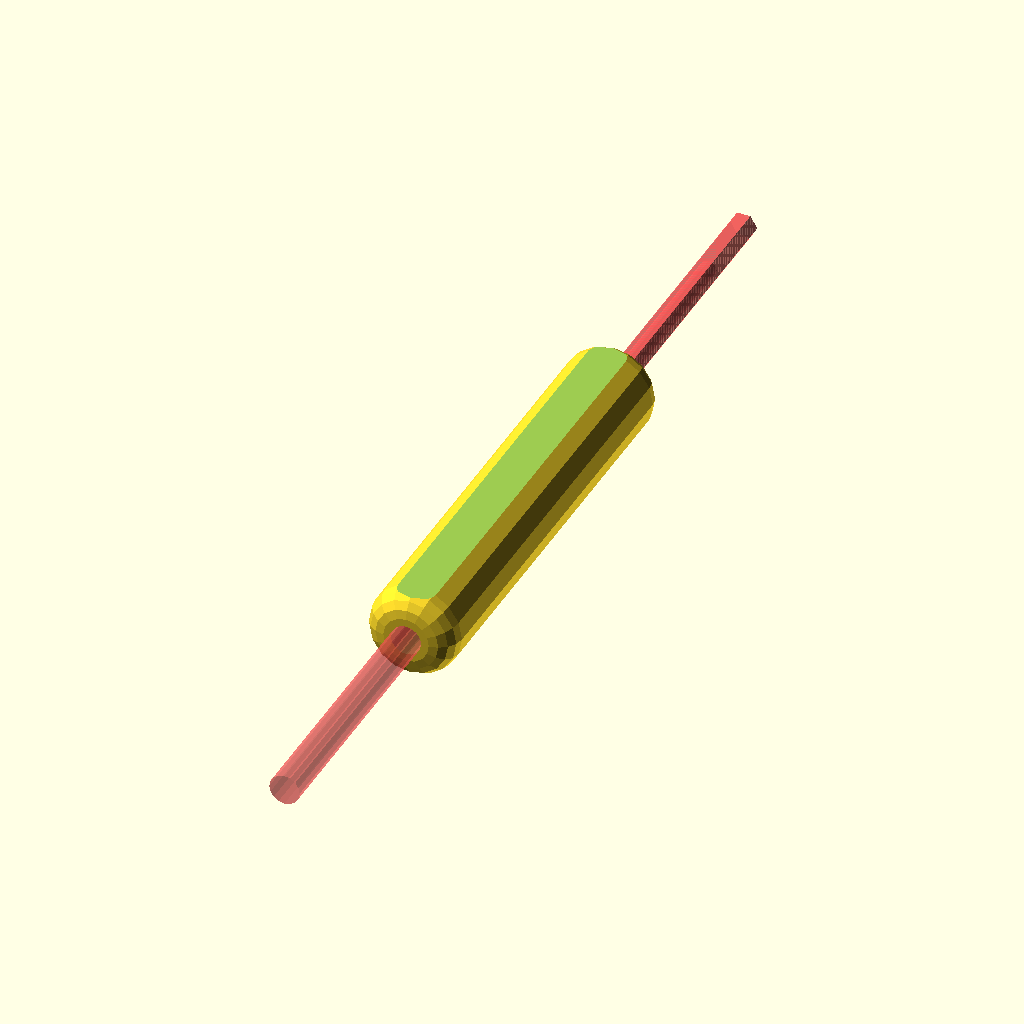
Cell 1: the model at its default parameters.
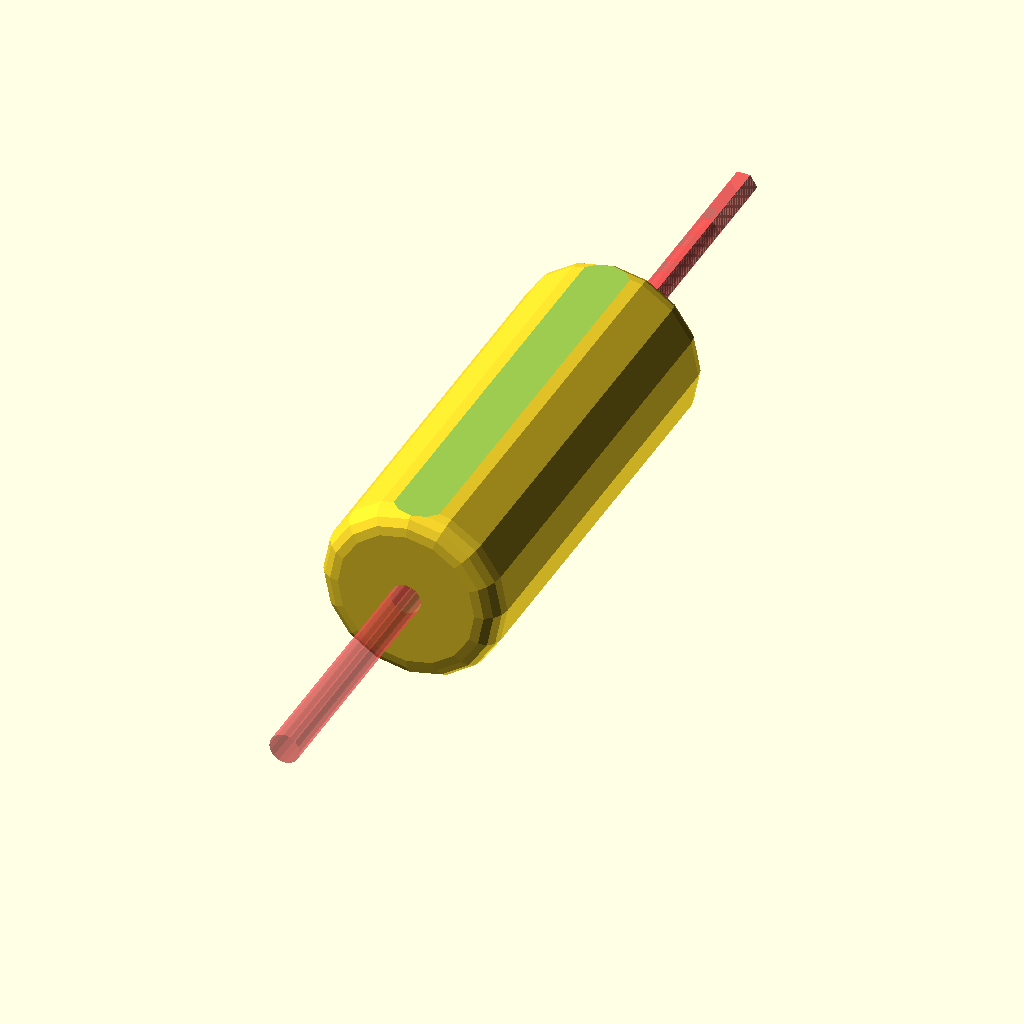
Cell 2 — handleD set to 80, the other parameters unchanged.
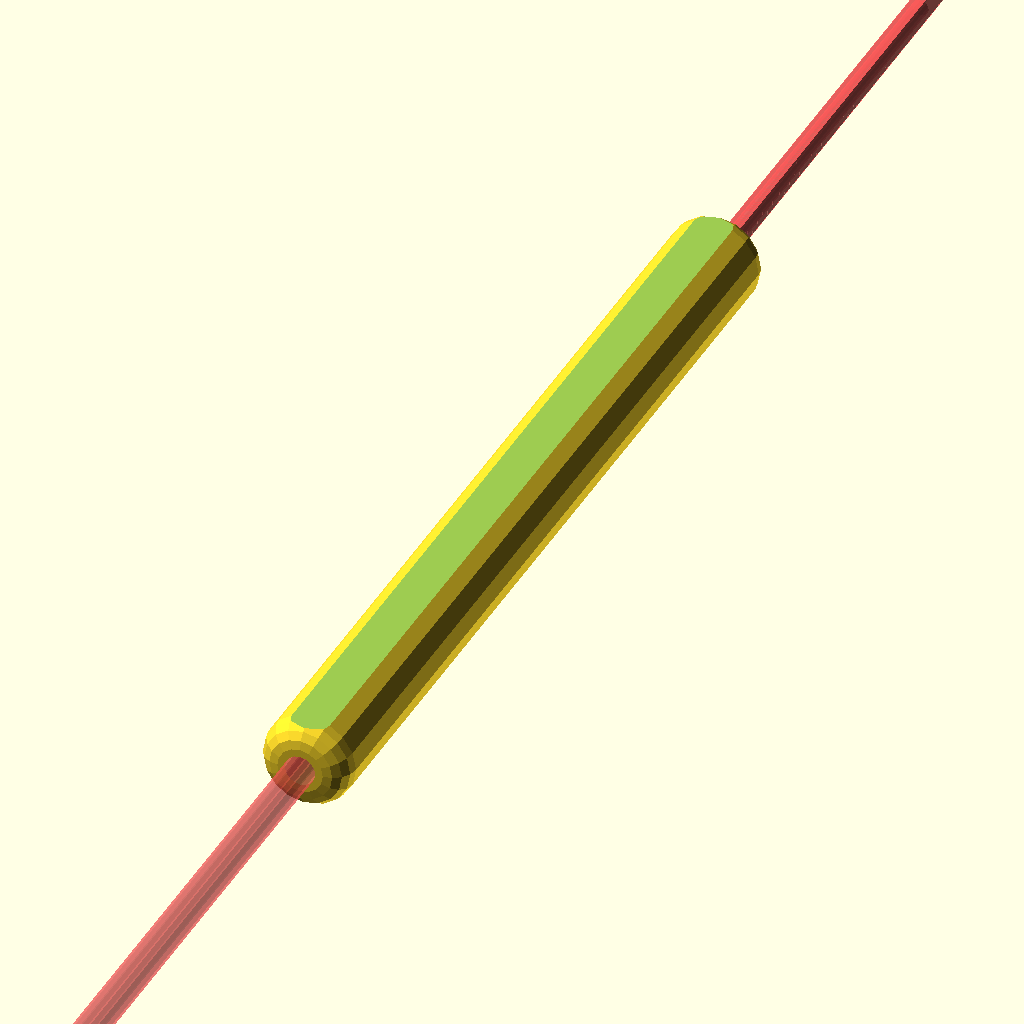
Cell 3: handleL = 400 (everything else at default).
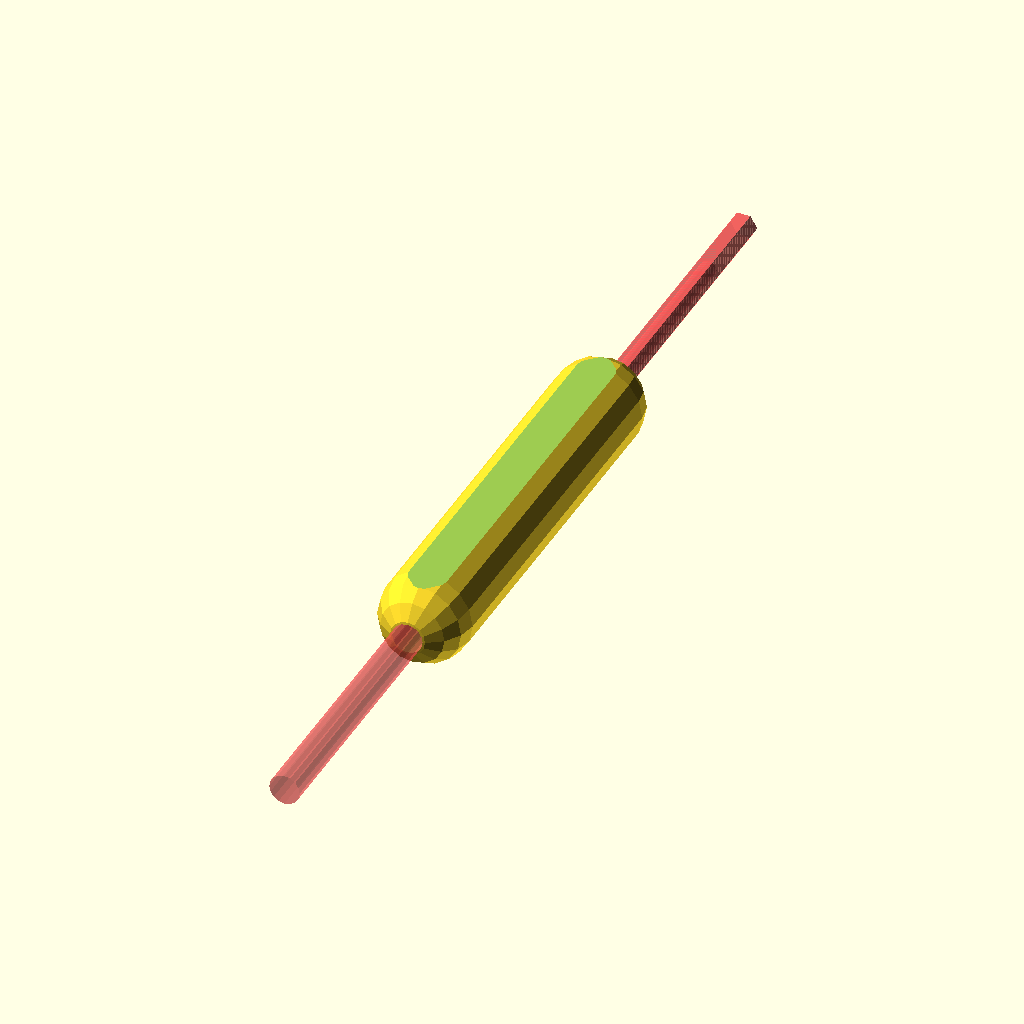
Cell 4: the same model with r = 20.
One fixed orthographic camera (rotation 55°, 0°, 25°; colour scheme Cornfield) for every cell.
OpenSCAD source file inputs/thingiverse/files/thing-3545096/files/ALU-handle.scad:
$fn=16;

bolt=5.83+1.2;
boltPad=2;
boltHead=12.18+1;
nut=11.11+.5;
nutPad=boltPad;

handleD=40;
handleL=200;
r=10;

profile=25+.3;
profileWall=2;
profileCut=0.85*handleD;

topCut=2;

wall=2;

tol=0.2;

difference(){
	rotate([90,0,0]) translate([0,handleD/2,-handleL/2]) cylinderRounded(d=[0,handleD],h=handleL,r=[0,r,0,r]);
	
	#translate([0,0,handleD/2]) rotate([90,0,0]) bolt(bolt=bolt,boltL=handleL,boltHeadL=handleL,boltHead=boltHead,boltPad=profile/2+boltPad,nut=nut,nutPad=profile/2+nutPad,nutL=handleL,sideCutL=0, sideCutSlot=4,layer=0,tol=tol);

	translate([-profile/2,-profile/2,0]) cube([profile,profile,profileCut]);
	
	translate([-handleL/2,-handleL/2,handleD-topCut]) cube([handleL,handleL,2*topCut]);
}


///////////////////////////////////////////////

module cylinderRounded(d=[20,40],h=30,r=[1,-10,4,1]){
	rotate_extrude(convexity = 10)
	{
		//square
		difference(){
			translate([d[0]/2,0,0]) square([(d[1]-d[0])/2,h]);
			if(r[0]>0) translate([d[0]/2,0,0]) square([r[0],r[0]]);
			if(r[1]>0) translate([d[1]/2-r[1],0,0]) square([r[1],r[1]]);
			if(r[2]>0) translate([d[0]/2,h-r[2],0]) square([r[2],r[2]]);
			if(r[3]>0) translate([d[1]/2-r[3],h-r[3],0]) square([r[3],r[3]]);
		}
		
		//corners
		
		if(r[0]>0){
			intersection(){
				translate([d[0]/2+r[0], r[0], 0]) circle(r = r[0]);
				translate([d[0]/2,0,0]) square([r[0],r[0]]);
			}
		} else {
			difference(){
				translate([d[0]/2+r[0], 0, 0]) square([-r[0],-r[0]]);
				translate([d[0]/2+r[0], -r[0], 0]) circle(r = -r[0]);
			}
		}
		
		if(r[1]>0){
			intersection(){
				translate([d[1]/2-r[1], r[1], 0]) circle(r = r[1]);
				translate([d[1]/2-r[1],0,0]) square([r[1],r[1]]);
			}
		} else {
			difference(){
				translate([d[1]/2, 0, 0]) square([-r[1],-r[1]]);
				translate([d[1]/2-r[1], -r[1], 0]) circle(r = -r[1]);
			}
		}
		
		if(r[2]>0){
			intersection(){
				translate([d[0]/2+r[2], h-r[2], 0]) circle(r = r[2]);
				translate([d[0]/2,h-r[2],0]) square([r[2],r[2]]);
			}
		} else {
			difference(){
				translate([d[0]/2+r[2], h+r[2], 0]) square([-r[2],-r[2]]);
				translate([d[0]/2+r[2], h+r[2], 0]) circle(r = -r[2]);
			}
		}

		if(r[3]>0){
			intersection(){
				translate([d[1]/2-r[3], h-r[3], 0]) circle(r = r[3]);
				translate([d[1]/2-r[3],h-r[3],0]) square([r[3],r[3]]);
			}
		} else {
			difference(){
				translate([d[1]/2, h+r[3], 0]) square([-r[3],-r[3]]);
				translate([d[1]/2-r[3], h+r[3], 0]) circle(r = -r[3]);
			}
		}		
	}
}

module bolt(bolt=3, boltHead=6, boltPad=3, boltHeadL=50, boltL=50, nut=6.3, nutPad=5, nutL=4, nutR=0, sideCutL=50, sideCutSlot=4, layer=0.2,tol=0.2,not=0.01){
	
	translate([0,0,-boltL+not+boltPad]) cylinder(d=bolt+tol,h=boltL);

	translate([0,0,boltPad-2*layer]) difference(){
		cylinder(d=boltHead+tol,h=boltHeadL);
		
		//easy print
		if(layer>0){
			translate([(bolt+tol)/2,-(boltHead+tol)/2,-not]) cube([(boltHead-bolt)/2,boltHead+tol,2*layer+not]);
			translate([-(boltHead+tol)/2,-(boltHead+tol)/2,-not]) cube([(boltHead-bolt)/2,boltHead+tol,2*layer+not]);
			translate([-(boltHead+tol)/2,-(boltHead+tol)/2,-not]) cube([boltHead+tol,(boltHead-bolt)/2,layer+not]);
			translate([-(boltHead+tol)/2,(bolt+tol)/2,-not]) cube([boltHead+tol,(boltHead-bolt)/2,layer+not]);
		}
	}
	
	//nut
	if(nut>0 && nutL>0){
		rotate([0,0,nutR]){
			translate([0,0,-nutPad-nutL-sideCutSlot]){
				cylinder(d=nut+tol,h=nutL+sideCutSlot,$fn=6);
				hull(){
					 cylinder(d=nut+tol,h=nutL,$fn=6);
					translate([sideCutL,0,0]) cylinder(d=nut+tol,h=nutL,$fn=6);
				}
			}
		}
	}
}
Parameter table extracted from the source (name, type, default, range or options):
boltPad: number, default 2
handleD: number, default 40
handleL: number, default 200
r: number, default 10
profileWall: number, default 2
topCut: number, default 2
wall: number, default 2
tol: number, default 0.2
